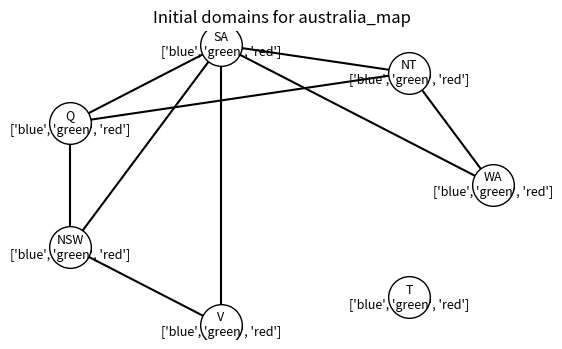
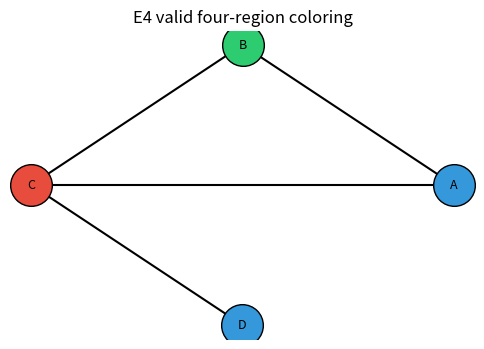
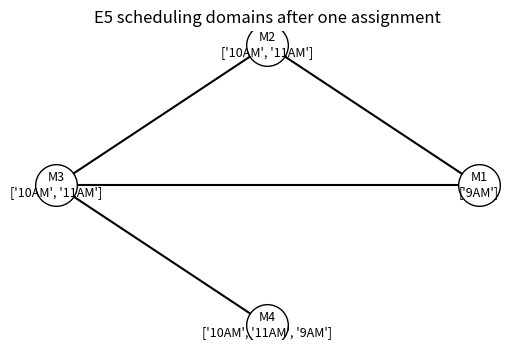
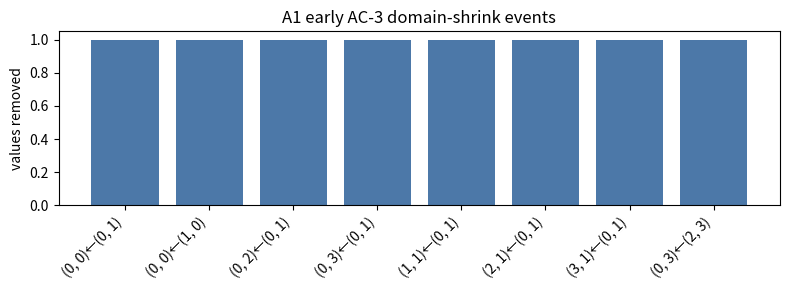
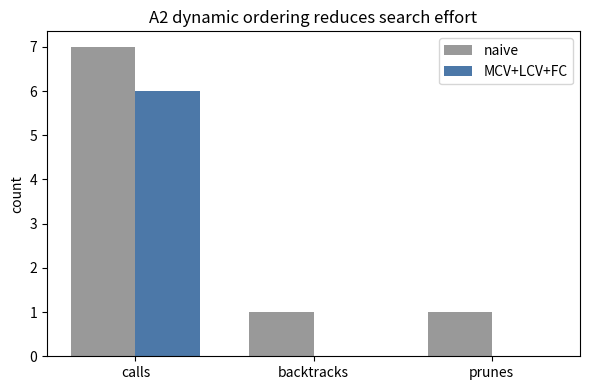
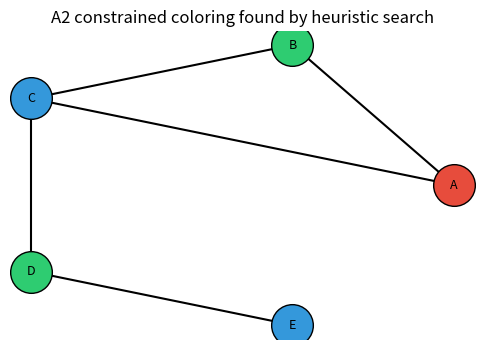
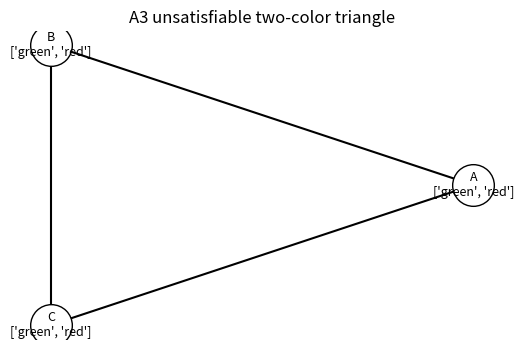
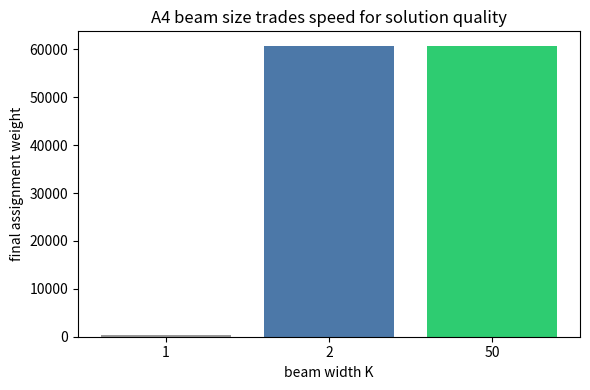
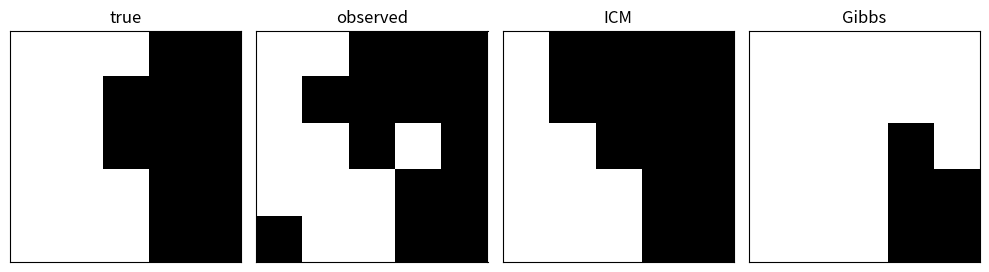
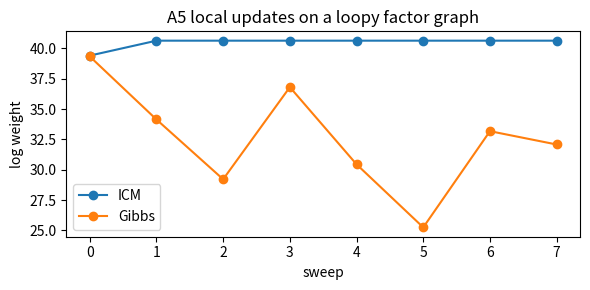
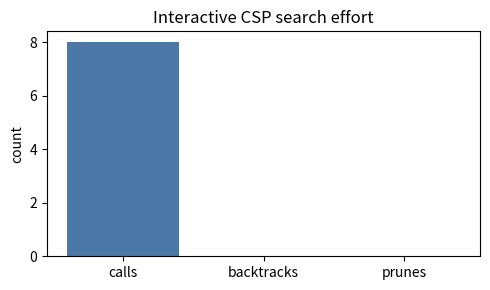

The script that saved these images, in order:
import math  # Provide logarithms and exponentials for weighted-factor calculations.
import random  # Provide reproducible pseudo-random choices for Gibbs sampling.
from collections import defaultdict, deque  # Provide compact graph dictionaries and AC-3 queues.
import numpy as np  # Provide array operations and deterministic numerical helpers.
import matplotlib.pyplot as plt  # Provide plotting for graphs, trees, grids, and bar charts.
np.random.seed(22135)  # Fix NumPy randomness so every run produces the same notebook output.
random.seed(22135)  # Fix Python randomness so stochastic examples are reproducible.
try:  # Try to import NetworkX because it gives clean constraint-graph layouts.
    import networkx as nx  # Use NetworkX only when it is installed in the runtime.
    HAS_NX = True  # Record that NetworkX-backed visualizations are available.
except Exception:  # Fall back gracefully if NetworkX is missing in a minimal runtime.
    nx = None  # Store a harmless sentinel so later code can branch cleanly.
    HAS_NX = False  # Record that manual layouts should be used instead.
COLORS = ["red", "green", "blue"]  # Define the standard three-color domain for map-coloring examples.
COLOR_TO_STYLE = {"red": "#e74c3c", "green": "#2ecc71", "blue": "#3498db", "yellow": "#f1c40f"}  # Map names to plot colors.
def different(a, b):  # Define the core binary map-coloring constraint.
    return a != b  # Neighboring regions are legal exactly when their colors differ.
def same_or_smooth(a, b):  # Define a soft compatibility factor for binary denoising examples.
    return 2.2 if a == b else 0.6  # Equal neighboring labels receive larger factor weight than unequal labels.
def draw_graph(nodes, edges, assignment=None, domains=None, title="Constraint graph"):  # Draw a CSP graph with optional colors and domains.
    assignment = assignment or {}  # Use an empty assignment when no node colors are supplied.
    domains = domains or {}  # Use empty domain annotations when no domains are supplied.
    if HAS_NX:  # Use NetworkX spring layout when available for readable pictures.
        graph = nx.Graph()  # Create an undirected graph object for the constraint graph.
        graph.add_nodes_from(nodes)  # Add all variables as graph nodes.
        graph.add_edges_from(edges)  # Add all binary constraints as graph edges.
        pos = nx.spring_layout(graph, seed=22135)  # Compute deterministic node positions.
    else:  # Use a deterministic circular fallback layout without extra dependencies.
        angles = np.linspace(0, 2 * np.pi, len(nodes), endpoint=False)  # Spread nodes evenly around a circle.
        pos = {node: (float(np.cos(angle)), float(np.sin(angle))) for node, angle in zip(nodes, angles)}  # Store fallback coordinates.
    plt.figure(figsize=(6, 4))  # Create a compact figure that fits in a notebook cell.
    for a, b in edges:  # Draw every constraint edge before drawing nodes.
        xa, ya = pos[a]  # Read the first endpoint location.
        xb, yb = pos[b]  # Read the second endpoint location.
        plt.plot([xa, xb], [ya, yb], color="black", linewidth=1.5, zorder=1)  # Draw a black constraint edge.
    for node in nodes:  # Draw each variable node after edges so nodes appear on top.
        x, y = pos[node]  # Read the plotted location for this variable.
        face = COLOR_TO_STYLE.get(assignment.get(node), "white")  # Use assigned color or white for unassigned variables.
        plt.scatter([x], [y], s=900, color=face, edgecolor="black", zorder=2)  # Draw the variable node.
        label = node if node not in domains else f"{node}\n{sorted(domains[node])}"  # Show domain values when provided.
        plt.text(x, y, label, ha="center", va="center", fontsize=9, zorder=3)  # Label the node in the center.
    plt.title(title)  # Add a descriptive title.
    plt.axis("off")  # Hide axes because this is a graph, not a coordinate plot.
    plt.show()  # Display the graph in the notebook.
def constraint_ok(var_a, val_a, var_b, val_b, constraints):  # Check one binary constraint if it exists.
    if (var_a, var_b) in constraints:  # Handle the stored forward direction.
        return constraints[(var_a, var_b)](val_a, val_b)  # Evaluate the forward constraint.
    if (var_b, var_a) in constraints:  # Handle the stored reverse direction.
        return constraints[(var_b, var_a)](val_b, val_a)  # Evaluate the reverse constraint with flipped arguments.
    return True  # Non-neighbor variables impose no binary restriction.
def count_conflicts(edges, assignment):  # Count violated map-coloring edges in a complete or partial assignment.
    total = 0  # Start with no observed conflicts.
    for a, b in edges:  # Inspect each neighboring pair.
        if a in assignment and b in assignment and assignment[a] == assignment[b]:  # Count only assigned equal-color neighbors.
            total += 1  # Add one violated edge.
    return total  # Return the final conflict count.
def copy_domains(domains):  # Copy a domain dictionary without aliasing mutable sets.
    return {var: set(values) for var, values in domains.items()}  # Return a fresh set for every variable.

DATA_SOURCE = "australia_map"  # Choose "australia_map", "two_color_triangle", or "mini_sudoku" for different examples.
map_nodes = ["WA", "NT", "SA", "Q", "NSW", "V", "T"]  # Name the regions in a classic Australia map-coloring CSP.
map_edges = [("WA", "NT"), ("WA", "SA"), ("NT", "SA"), ("NT", "Q"), ("SA", "Q"), ("SA", "NSW"), ("SA", "V"), ("Q", "NSW"), ("NSW", "V")]  # List neighboring-region constraints.
map_domains = {node: set(COLORS) for node in map_nodes}  # Give every map region the same three-color domain.
map_constraints = {edge: different for edge in map_edges}  # Attach the not-equal constraint to every map edge.
triangle_nodes = ["A", "B", "C"]  # Name three variables in an intentionally impossible triangle CSP.
triangle_edges = [("A", "B"), ("B", "C"), ("A", "C")]  # Connect every pair so the graph is a triangle.
triangle_domains = {node: {"red", "green"} for node in triangle_nodes}  # Restrict the triangle to only two colors.
triangle_constraints = {edge: different for edge in triangle_edges}  # Require adjacent triangle nodes to have different colors.
sudoku_values = {1, 2, 3, 4}  # Use four symbols for a compact Sudoku-like Latin square.
sudoku_cells = [(r, c) for r in range(4) for c in range(4)]  # Create sixteen cell variables for a four-by-four grid.
sudoku_given = {(0, 1): 2, (1, 0): 3, (2, 3): 3, (3, 2): 2}  # Provide a consistent set of fixed clues from a valid four-by-four solution.
sudoku_domains = {cell: ({sudoku_given[cell]} if cell in sudoku_given else set(sudoku_values)) for cell in sudoku_cells}  # Use singleton domains for clues.
sudoku_edges = []  # Start an empty list of all row, column, and box inequality constraints.
for cell_a in sudoku_cells:  # Compare each cell to every later cell.
    for cell_b in sudoku_cells:  # Consider all possible partner cells.
        if cell_a < cell_b:  # Keep only one undirected copy of each pair.
            same_row = cell_a[0] == cell_b[0]  # Detect cells in the same row.
            same_col = cell_a[1] == cell_b[1]  # Detect cells in the same column.
            same_box = (cell_a[0] // 2, cell_a[1] // 2) == (cell_b[0] // 2, cell_b[1] // 2)  # Detect cells in the same two-by-two box.
            if same_row or same_col or same_box:  # Add inequality for row, column, or box peers.
                sudoku_edges.append((cell_a, cell_b))  # Store this Sudoku peer relationship.
sudoku_constraints = {edge: (lambda a, b: a != b) for edge in sudoku_edges}  # Use not-equal factors for all Sudoku peers.
DATASETS = {"australia_map": (map_nodes, map_edges, map_domains, map_constraints), "two_color_triangle": (triangle_nodes, triangle_edges, triangle_domains, triangle_constraints), "mini_sudoku": (sudoku_cells, sudoku_edges, sudoku_domains, sudoku_constraints)}  # Bundle datasets by name.
active_nodes, active_edges, active_domains, active_constraints = DATASETS[DATA_SOURCE]  # Unpack the selected dataset.
print(f"Loaded {DATA_SOURCE} with {len(active_nodes)} variables and {len(active_edges)} binary constraints.")  # Confirm which CSP is active.
draw_graph(active_nodes, active_edges, domains=active_domains, title=f"Initial domains for {DATA_SOURCE}")  # Visualize the selected CSP before solving.

def neighbors_from_edges(nodes, edges):  # Build an adjacency list from undirected binary-constraint edges.
    neighbors = {node: set() for node in nodes}  # Start every variable with no known neighbors.
    for a, b in edges:  # Read each binary constraint edge.
        neighbors[a].add(b)  # Add the second endpoint as a neighbor of the first.
        neighbors[b].add(a)  # Add the first endpoint as a neighbor of the second.
    return neighbors  # Return the completed adjacency dictionary.
def forward_check(var, value, domains, assignment, neighbors, constraints):  # Remove neighbor values made impossible by one assignment.
    new_domains = copy_domains(domains)  # Copy domains so failed trials can be discarded safely.
    new_domains[var] = {value}  # Collapse the assigned variable's domain to the chosen value.
    for nbr in neighbors[var]:  # Inspect every variable constrained with the assigned variable.
        if nbr in assignment:  # Skip already assigned neighbors because consistency was checked separately.
            continue  # Move to the next neighbor.
        allowed = set()  # Collect neighbor values that still have support.
        for nbr_value in new_domains[nbr]:  # Try each candidate value in the neighbor's current domain.
            if constraint_ok(var, value, nbr, nbr_value, constraints):  # Keep the value only if the binary constraint is satisfied.
                allowed.add(nbr_value)  # Record this supported neighbor value.
        new_domains[nbr] = allowed  # Replace the neighbor domain with only supported values.
        if not allowed:  # Detect an empty domain caused by the tentative assignment.
            return None  # Signal that this branch is impossible.
    return new_domains  # Return the reduced domains for the surviving branch.
def consistent_with_assignment(var, value, assignment, constraints):  # Check constraints to already assigned variables.
    for other, other_value in assignment.items():  # Compare the candidate to each assigned variable.
        if not constraint_ok(var, value, other, other_value, constraints):  # Detect a violated binary constraint.
            return False  # Reject this candidate value.
    return True  # Accept the candidate because no assigned-neighbor constraint failed.

small_nodes = ["A", "B", "C", "D"]  # Define a four-region toy map.
small_edges = [("A", "B"), ("A", "C"), ("B", "C"), ("C", "D")]  # Define neighboring regions that must differ.
small_domains = {node: set(COLORS) for node in small_nodes}  # Give every region the three available colors.
small_constraints = {edge: different for edge in small_edges}  # Use not-equal constraints on every map edge.
small_neighbors = neighbors_from_edges(small_nodes, small_edges)  # Precompute each region's neighbors.
trace = []  # Store a human-readable trace of the recursive choices.
def solve_forward(nodes, domains, assignment):  # Solve the toy map with recursive forward checking.
    if len(assignment) == len(nodes):  # Stop when every variable has a color.
        return dict(assignment)  # Return a copy of the complete solution.
    var = next(node for node in nodes if node not in assignment)  # Choose the next unassigned variable in fixed order.
    for value in sorted(domains[var]):  # Try values in a deterministic order for reproducibility.
        trace.append((var, value, "try", dict(assignment)))  # Record the attempted assignment.
        if not consistent_with_assignment(var, value, assignment, small_constraints):  # Reject immediate assigned-neighbor conflicts.
            trace.append((var, value, "conflict", dict(assignment)))  # Record the local conflict.
            continue  # Try the next color.
        next_domains = forward_check(var, value, domains, assignment, small_neighbors, small_constraints)  # Propagate the tentative choice.
        if next_domains is None:  # Detect forward-checking failure.
            trace.append((var, value, "empty-domain", dict(assignment)))  # Record the pruning reason.
            continue  # Try the next color.
        assignment[var] = value  # Commit the color for the recursive call.
        result = solve_forward(nodes, next_domains, assignment)  # Recurse on the reduced problem.
        if result is not None:  # Stop as soon as a valid coloring is found.
            return result  # Return the successful solution upward.
        assignment.pop(var)  # Undo the assignment before trying another value.
        trace.append((var, value, "backtrack", dict(assignment)))  # Record that recursion below this value failed.
    return None  # Signal failure when no value works for this variable.
small_solution = solve_forward(small_nodes, small_domains, {})  # Run the forward-checking solver.
print("Solution:", small_solution)  # Print the found coloring.
print("Trace length:", len(trace))  # Print the number of recorded search events.
draw_graph(small_nodes, small_edges, assignment=small_solution, title="E4 valid four-region coloring")  # Visualize the final consistent assignment.

meetings = ["M1", "M2", "M3", "M4"]  # Define four meetings that need time slots.
slots = {"9AM", "10AM", "11AM"}  # Define three possible meeting times.
schedule_edges = [("M1", "M2"), ("M1", "M3"), ("M2", "M3"), ("M3", "M4")]  # Encode shared-attendee conflicts.
schedule_constraints = {edge: different for edge in schedule_edges}  # Require conflicting meetings to use different slots.
schedule_neighbors = neighbors_from_edges(meetings, schedule_edges)  # Build the meeting-conflict graph.
partial_assignment = {"M1": "9AM"}  # Pretend one meeting has already been scheduled.
remaining_domains = {meeting: set(slots) for meeting in meetings}  # Start with every slot available for every meeting.
remaining_domains["M1"] = {"9AM"}  # Collapse the assigned meeting's domain.
for nbr in schedule_neighbors["M1"]:  # Forward-check the consequences of M1 being at 9AM.
    remaining_domains[nbr] = {slot for slot in remaining_domains[nbr] if slot != "9AM"}  # Remove 9AM from conflicting meetings.
unassigned = [meeting for meeting in meetings if meeting not in partial_assignment]  # List variables still needing assignment.
mcv_scores = {meeting: len(remaining_domains[meeting]) for meeting in unassigned}  # Score variables by remaining-domain size.
chosen_variable = min(unassigned, key=lambda meeting: (mcv_scores[meeting], meeting))  # Select the most constrained variable with deterministic tie-breaking.
lcv_scores = {}  # Store how many neighbor values each candidate value preserves.
for value in sorted(remaining_domains[chosen_variable]):  # Evaluate each candidate value for the chosen variable.
    support_count = 0  # Start with no preserved neighbor options.
    for nbr in schedule_neighbors[chosen_variable]:  # Inspect each neighboring meeting.
        if nbr in partial_assignment:  # Skip already assigned neighbors.
            continue  # Move to the next neighbor.
        support_count += sum(1 for nbr_value in remaining_domains[nbr] if nbr_value != value)  # Count neighbor values compatible with this value.
    lcv_scores[value] = support_count  # Store the least-constraining score.
chosen_value = max(lcv_scores, key=lambda value: (lcv_scores[value], value))  # Choose the value preserving the most neighbor options.
print("Remaining domains:", {k: sorted(v) for k, v in remaining_domains.items()})  # Show domains after the initial assignment.
print("MCV scores:", mcv_scores)  # Show domain-size scores for unassigned variables.
print("Chosen variable:", chosen_variable)  # Show the most constrained variable.
print("LCV scores for", chosen_variable, ":", lcv_scores)  # Show preserved-neighbor-option scores.
print("Chosen value:", chosen_value)  # Show the least constraining value.
draw_graph(meetings, schedule_edges, assignment=partial_assignment, domains=remaining_domains, title="E5 scheduling domains after one assignment")  # Visualize the partial schedule and domains.

def revise(xi, xj, domains, constraints):  # Remove values of xi that have no supporting value in xj.
    removed = set()  # Track values deleted from xi for explanation and plotting.
    for value_i in set(domains[xi]):  # Iterate over a copy because the domain may shrink.
        has_support = any(constraint_ok(xi, value_i, xj, value_j, constraints) for value_j in domains[xj])  # Check whether some xj value satisfies the constraint.
        if not has_support:  # Detect an unsupported xi value.
            domains[xi].remove(value_i)  # Delete the unsupported value from xi's domain.
            removed.add(value_i)  # Record the deletion.
    return removed  # Return exactly which values were removed.
def ac3(nodes, edges, domains, constraints, max_events=200):  # Enforce arc consistency with a queue of directed arcs.
    domains = copy_domains(domains)  # Copy domains so the input puzzle remains unchanged.
    neighbors = neighbors_from_edges(nodes, edges)  # Build adjacency for queue updates.
    queue = deque()  # Create the AC-3 work queue.
    for a, b in edges:  # Add both directed versions of every undirected edge.
        queue.append((a, b))  # Ask whether a is consistent with b.
        queue.append((b, a))  # Ask whether b is consistent with a.
    events = []  # Store domain-shrink events for inspection.
    while queue:  # Continue until no arc can remove more values.
        xi, xj = queue.popleft()  # Pop the next directed arc.
        removed = revise(xi, xj, domains, constraints)  # Enforce support of xi values by xj.
        if removed:  # React only when the domain actually changed.
            events.append((xi, xj, sorted(removed), {k: set(v) for k, v in domains.items()}))  # Snapshot the deletion event.
            if not domains[xi]:  # Detect a contradiction when xi loses every value.
                return domains, events, False  # Return failure with the final empty domain.
            for xh in neighbors[xi] - {xj}:  # Recheck arcs into xi from all other neighbors.
                queue.append((xh, xi))  # Add the affected incoming arc to the queue.
        if len(events) >= max_events:  # Avoid overwhelming displays in very dense examples.
            break  # Stop recording after the requested number of events.
    return domains, events, True  # Return reduced domains and success status.
def print_sudoku_domains(domains):  # Print a compact grid of singleton values or candidate sets.
    for r in range(4):  # Print one row at a time.
        row = []  # Collect display strings for this row.
        for c in range(4):  # Visit each column in the row.
            vals = sorted(domains[(r, c)])  # Sort candidates for deterministic display.
            row.append(str(vals[0]) if len(vals) == 1 else "{" + "".join(map(str, vals)) + "}")  # Show singleton or candidate set.
        print(" | ".join(row))  # Print the formatted row.
reduced_sudoku_domains, sudoku_events, sudoku_ok = ac3(sudoku_cells, sudoku_edges, sudoku_domains, sudoku_constraints)  # Run AC-3 on the mini puzzle.
print("AC-3 success:", sudoku_ok)  # Report whether any domain became empty.
print("Number of shrink events:", len(sudoku_events))  # Report how many domain reductions occurred.
print_sudoku_domains(reduced_sudoku_domains)  # Print the final candidate grid.
first_events = sudoku_events[:8]  # Keep the first few events for a readable plot.
plt.figure(figsize=(8, 3))  # Create a compact event-count plot.
plt.bar(range(len(first_events)), [len(event[2]) for event in first_events], color="#4c78a8")  # Plot how many values each early event removed.
plt.xticks(range(len(first_events)), [f"{event[0]}←{event[1]}" for event in first_events], rotation=45, ha="right")  # Label each revised arc.
plt.ylabel("values removed")  # Label the vertical axis.
plt.title("A1 early AC-3 domain-shrink events")  # Add the plot title.
plt.tight_layout()  # Prevent rotated labels from being clipped.
plt.show()  # Display the AC-3 event plot.

def order_values_lcv(var, domains, assignment, neighbors, constraints):  # Order values by the least-constraining-value heuristic.
    scores = {}  # Store support-preservation scores.
    for value in sorted(domains[var]):  # Score each candidate value deterministically.
        score = 0  # Initialize this value's preserved-options count.
        for nbr in neighbors[var]:  # Inspect each neighbor of the candidate variable.
            if nbr in assignment:  # Ignore assigned neighbors because their compatibility is checked directly.
                continue  # Move to the next neighbor.
            score += sum(1 for nbr_value in domains[nbr] if constraint_ok(var, value, nbr, nbr_value, constraints))  # Count compatible neighbor values.
        scores[value] = score  # Store the final preservation score.
    return sorted(domains[var], key=lambda value: (-scores[value], value))  # Put values that preserve more options first.
def select_variable_mcv(nodes, domains, assignment):  # Choose the most constrained unassigned variable.
    candidates = [node for node in nodes if node not in assignment]  # List variables that still need values.
    return min(candidates, key=lambda node: (len(domains[node]), node))  # Select the smallest remaining domain with deterministic tie-breaking.
def solve_backtracking(nodes, edges, domains, constraints, use_heuristics=False, use_forward=False):  # Solve a CSP while collecting search statistics.
    neighbors = neighbors_from_edges(nodes, edges)  # Precompute the constraint graph adjacency list.
    stats = {"calls": 0, "backtracks": 0, "prunes": 0}  # Initialize counters for comparing solvers.
    tree_edges = []  # Store parent-child links in the explored search tree.
    tree_labels = {0: "start"}  # Store labels for tree nodes.
    next_id = [1]  # Store the next available tree-node id in a mutable box.
    def recurse(assignment, current_domains, parent_id):  # Define the recursive solver closure.
        stats["calls"] += 1  # Count this recursive call as one expanded search node.
        if len(assignment) == len(nodes):  # Detect a complete assignment.
            return dict(assignment)  # Return a copy of the solution.
        var = select_variable_mcv(nodes, current_domains, assignment) if use_heuristics else next(node for node in nodes if node not in assignment)  # Choose variable dynamically or fixed-order.
        values = order_values_lcv(var, current_domains, assignment, neighbors, constraints) if use_heuristics else sorted(current_domains[var])  # Choose values dynamically or fixed-order.
        for value in values:  # Try each candidate value.
            child_id = next_id[0]  # Allocate a search-tree node id for this trial.
            next_id[0] += 1  # Increment the id counter.
            tree_edges.append((parent_id, child_id))  # Connect this trial to its parent in the search tree.
            tree_labels[child_id] = f"{var}={value}"  # Label the trial node by the chosen assignment.
            if not consistent_with_assignment(var, value, assignment, constraints):  # Reject values conflicting with assigned neighbors.
                stats["prunes"] += 1  # Count immediate consistency pruning.
                continue  # Try the next value.
            next_domains = current_domains  # Default to unchanged domains when forward checking is disabled.
            if use_forward:  # Optionally propagate the candidate assignment.
                next_domains = forward_check(var, value, current_domains, assignment, neighbors, constraints)  # Apply forward checking.
                if next_domains is None:  # Detect an empty domain from propagation.
                    stats["prunes"] += 1  # Count propagation pruning.
                    continue  # Try another value.
            assignment[var] = value  # Commit the candidate value.
            result = recurse(assignment, next_domains, child_id)  # Recurse into the extended assignment.
            if result is not None:  # Stop after finding one solution.
                return result  # Return the solution upward.
            assignment.pop(var)  # Undo the candidate value.
            stats["backtracks"] += 1  # Count a failed branch that required backtracking.
        return None  # Signal failure below this partial assignment.
    solution = recurse({}, copy_domains(domains), 0)  # Start recursion from the empty assignment.
    return solution, stats, tree_edges, tree_labels  # Return solution and recorded search structure.
benchmark_nodes = ["A", "B", "C", "D", "E"]  # Define a constrained coloring benchmark where a bad first choice causes backtracking.
benchmark_edges = [("A", "B"), ("A", "C"), ("B", "C"), ("C", "D"), ("D", "E")]  # Combine a triangle with a short tail.
benchmark_domains = {"A": {"red", "green"}, "B": {"green"}, "C": {"red", "green", "blue"}, "D": {"red", "green"}, "E": {"red", "green", "blue"}}  # Make B singleton so MCV discovers the bottleneck before A tries the conflicting first value.
benchmark_constraints = {edge: different for edge in benchmark_edges}  # Use not-equal constraints throughout the benchmark.
naive_solution, naive_stats, naive_tree_edges, naive_tree_labels = solve_backtracking(benchmark_nodes, benchmark_edges, benchmark_domains, benchmark_constraints, use_heuristics=False, use_forward=False)  # Run fixed-order search.
smart_solution, smart_stats, smart_tree_edges, smart_tree_labels = solve_backtracking(benchmark_nodes, benchmark_edges, benchmark_domains, benchmark_constraints, use_heuristics=True, use_forward=True)  # Run heuristic forward-checking search.
print("Naive solution:", naive_solution)  # Print the fixed-order solution.
print("Naive stats:", naive_stats)  # Print fixed-order search counters.
print("Heuristic solution:", smart_solution)  # Print the heuristic solution.
print("Heuristic stats:", smart_stats)  # Print heuristic search counters.
plt.figure(figsize=(6, 4))  # Create a bar chart comparing solver effort.
labels = ["calls", "backtracks", "prunes"]  # Define compared metrics.
x = np.arange(len(labels))  # Create x locations for grouped bars.
plt.bar(x - 0.18, [naive_stats[label] for label in labels], width=0.36, label="naive", color="#999999")  # Plot naive counts.
plt.bar(x + 0.18, [smart_stats[label] for label in labels], width=0.36, label="MCV+LCV+FC", color="#4c78a8")  # Plot heuristic counts.
plt.xticks(x, labels)  # Label each metric group.
plt.ylabel("count")  # Label the vertical axis.
plt.title("A2 dynamic ordering reduces search effort")  # Add the comparison title.
plt.legend()  # Show which bars correspond to each solver.
plt.tight_layout()  # Fit the chart neatly.
plt.show()  # Display the comparison chart.
draw_graph(benchmark_nodes, benchmark_edges, assignment=smart_solution, title="A2 constrained coloring found by heuristic search")  # Show the final valid coloring.

triangle_reduced, triangle_events, triangle_ok = ac3(triangle_nodes, triangle_edges, triangle_domains, triangle_constraints)  # Run AC-3 on the unsatisfiable triangle.
triangle_solution, triangle_stats, triangle_tree_edges, triangle_tree_labels = solve_backtracking(triangle_nodes, triangle_edges, triangle_domains, triangle_constraints, use_heuristics=True, use_forward=True)  # Run backtracking with propagation.
print("AC-3 success:", triangle_ok)  # Report whether AC-3 alone found an empty domain.
print("Reduced triangle domains:", {k: sorted(v) for k, v in triangle_reduced.items()})  # Print the AC-3-reduced domains.
print("Backtracking solution:", triangle_solution)  # Show that no complete coloring exists.
print("Backtracking stats:", triangle_stats)  # Show the amount of search needed to prove failure.
if triangle_events:  # Plot AC-3 removals only if any occurred.
    plt.figure(figsize=(6, 3))  # Create an event plot for domain removals.
    plt.bar(range(len(triangle_events)), [len(event[2]) for event in triangle_events], color="#e74c3c")  # Plot deletion counts in red.
    plt.xticks(range(len(triangle_events)), [f"{event[0]}←{event[1]}" for event in triangle_events], rotation=45, ha="right")  # Label revised arcs.
    plt.ylabel("values removed")  # Label the y axis.
    plt.title("A3 AC-3 removals on two-color triangle")  # Title the contradiction plot.
    plt.tight_layout()  # Fit labels neatly.
    plt.show()  # Display the plot.
else:  # Explain the common case where pure AC-3 cannot prove this global contradiction.
    print("Pure AC-3 makes no deletions here because every single arc has local support; search is still needed.")  # Distinguish local consistency from global satisfiability.
draw_graph(triangle_nodes, triangle_edges, domains=triangle_domains, title="A3 unsatisfiable two-color triangle")  # Draw the impossible constraint graph.

beam_variables = [f"X{i}" for i in range(1, 6)]  # Define five ordered variables.
beam_domain = [0, 1, 2]  # Give every variable three possible values.
unary_scores = {"X1": {0: 5.0, 1: 1.0, 2: 1.2}, "X2": {0: 1.0, 1: 1.0, 2: 5.0}, "X3": {0: 1.0, 1: 1.0, 2: 5.0}, "X4": {0: 1.0, 1: 1.0, 2: 5.0}, "X5": {0: 1.0, 1: 1.0, 2: 5.0}}  # Set local preferences that make greedy search overvalue X1=0.
def pair_score(a, b):  # Score adjacent assignments in the chain.
    return 3.0 if a == b else 0.2  # Strongly reward adjacent variables that choose the same value.
def partial_log_weight(assignment):  # Compute the log weight of a partial chain assignment.
    total = 0.0  # Start with log weight zero.
    for var, value in assignment.items():  # Add unary factor contributions for assigned variables.
        total += math.log(unary_scores[var][value])  # Use logs to avoid underflow and make products additive.
    for left, right in zip(beam_variables[:-1], beam_variables[1:]):  # Add pair factors whose variables are both assigned.
        if left in assignment and right in assignment:  # Check whether the adjacent pair is complete.
            total += math.log(pair_score(assignment[left], assignment[right]))  # Add the log pair factor.
    return total  # Return the partial log weight.
def beam_search(width):  # Run beam search with a specified beam width.
    beam = [({}, 0.0)]  # Start with the empty assignment and log weight zero.
    history = []  # Store every layer's kept assignments.
    for var in beam_variables:  # Extend one variable per layer.
        candidates = []  # Collect all one-step extensions.
        for assignment, _ in beam:  # Expand each currently kept partial assignment.
            for value in beam_domain:  # Try every value for the next variable.
                new_assignment = dict(assignment)  # Copy the partial assignment.
                new_assignment[var] = value  # Add the candidate value.
                candidates.append((new_assignment, partial_log_weight(new_assignment)))  # Score the extended assignment.
        candidates.sort(key=lambda item: item[1], reverse=True)  # Rank candidates by descending log weight.
        beam = candidates[:width]  # Keep only the top K partial assignments.
        history.append([(dict(a), score) for a, score in beam])  # Save a snapshot of this layer.
    return beam[0], history  # Return the best final assignment and all layer snapshots.
beam_results = {}  # Store results for multiple beam widths.
for width in [1, 2, 50]:  # Compare greedy, narrow beam, and effectively exhaustive search.
    best, history = beam_search(width)  # Run beam search at this width.
    beam_results[width] = (best, history)  # Store the best assignment and history.
    print("K=", width, "best=", best[0], "weight=", round(math.exp(best[1]), 3))  # Print the final product weight.
plt.figure(figsize=(6, 4))  # Create a beam-width comparison plot.
plt.bar([str(k) for k in beam_results], [math.exp(beam_results[k][0][1]) for k in beam_results], color=["#999999", "#4c78a8", "#2ecc71"])  # Plot final weights.
plt.xlabel("beam width K")  # Label the horizontal axis.
plt.ylabel("final assignment weight")  # Label the vertical axis.
plt.title("A4 beam size trades speed for solution quality")  # Add the plot title.
plt.tight_layout()  # Fit the chart neatly.
plt.show()  # Display the result.

true_grid = np.array([[0, 0, 0, 1, 1], [0, 0, 1, 1, 1], [0, 0, 1, 1, 1], [0, 0, 0, 1, 1], [0, 0, 0, 1, 1]])  # Define a simple clean binary image.
noise_mask = np.array([[0, 0, 1, 0, 0], [0, 1, 0, 0, 0], [0, 0, 0, 1, 0], [0, 0, 0, 0, 0], [1, 0, 0, 0, 0]])  # Choose deterministic flipped pixels.
observed_grid = np.abs(true_grid - noise_mask)  # Create the noisy observation by flipping selected bits.
height, width = observed_grid.shape  # Store grid dimensions for loops.
def grid_neighbors(r, c):  # List four-neighborhood coordinates inside the image.
    candidates = [(r - 1, c), (r + 1, c), (r, c - 1), (r, c + 1)]  # Propose up, down, left, and right neighbors.
    return [(rr, cc) for rr, cc in candidates if 0 <= rr < height and 0 <= cc < width]  # Keep only valid grid cells.
def unary_grid_factor(r, c, value):  # Score how well a latent pixel matches the noisy observation.
    return 2.4 if value == observed_grid[r, c] else 0.7  # Prefer the observed bit but allow disagreement.
def local_grid_weight(state, r, c, value):  # Compute local factor product for assigning one pixel.
    weight = unary_grid_factor(r, c, value)  # Start with the unary observation factor.
    for rr, cc in grid_neighbors(r, c):  # Include every neighboring smoothness factor.
        weight *= same_or_smooth(value, state[rr, cc])  # Multiply by pairwise compatibility with the current neighbor value.
    return weight  # Return the local conditional weight.
def total_grid_log_weight(state):  # Compute the full grid log weight for monitoring.
    total = 0.0  # Start with zero log weight.
    for r in range(height):  # Visit every row.
        for c in range(width):  # Visit every column.
            total += math.log(unary_grid_factor(r, c, state[r, c]))  # Add each unary factor once.
            for rr, cc in [(r + 1, c), (r, c + 1)]:  # Add only down and right pair factors to avoid double counting.
                if 0 <= rr < height and 0 <= cc < width:  # Keep valid neighbor coordinates.
                    total += math.log(same_or_smooth(state[r, c], state[rr, cc]))  # Add the pairwise smoothness factor.
    return total  # Return the complete log weight.
def run_icm(initial_state, sweeps=8):  # Run greedy iterated conditional modes.
    state = initial_state.copy()  # Copy the starting image so the caller's array is unchanged.
    weights = []  # Track full log weight after each sweep.
    for sweep in range(sweeps):  # Repeat coordinate-wise greedy updates.
        for r in range(height):  # Visit rows in deterministic raster order.
            for c in range(width):  # Visit columns in deterministic raster order.
                scores = {value: local_grid_weight(state, r, c, value) for value in [0, 1]}  # Score both binary labels locally.
                state[r, c] = max(scores, key=lambda value: (scores[value], -value))  # Choose the locally best label.
        weights.append(total_grid_log_weight(state))  # Record the full objective after the sweep.
    return state, weights  # Return the final greedy state and objective history.
def run_gibbs(initial_state, sweeps=8, temperature=1.0):  # Run stochastic Gibbs sampling updates.
    state = initial_state.copy()  # Copy the starting image so sampling is isolated.
    weights = []  # Track full log weight after each sweep.
    for sweep in range(sweeps):  # Repeat stochastic coordinate sweeps.
        for r in range(height):  # Visit rows in deterministic order for reproducibility.
            for c in range(width):  # Visit columns in deterministic order.
                raw = np.array([local_grid_weight(state, r, c, value) for value in [0, 1]], dtype=float)  # Compute local weights for labels 0 and 1.
                adjusted = raw ** (1.0 / temperature)  # Apply temperature to control randomness.
                probs = adjusted / adjusted.sum()  # Normalize weights into probabilities.
                state[r, c] = np.random.choice([0, 1], p=probs)  # Sample the next label from the Gibbs conditional.
        weights.append(total_grid_log_weight(state))  # Record the full objective after this stochastic sweep.
    return state, weights  # Return the sampled final state and objective history.
icm_state, icm_weights = run_icm(observed_grid, sweeps=8)  # Run greedy denoising from the noisy image.
gibbs_state, gibbs_weights = run_gibbs(observed_grid, sweeps=8, temperature=1.4)  # Run stochastic denoising from the same image.
fig, axes = plt.subplots(1, 4, figsize=(10, 3))  # Create side-by-side image panels.
for ax, grid, title in zip(axes, [true_grid, observed_grid, icm_state, gibbs_state], ["true", "observed", "ICM", "Gibbs"]):  # Pair each panel with its grid and title.
    ax.imshow(grid, cmap="gray_r", vmin=0, vmax=1)  # Show binary labels as black and white cells.
    ax.set_title(title)  # Label the panel.
    ax.set_xticks([])  # Hide x ticks for cleaner image display.
    ax.set_yticks([])  # Hide y ticks for cleaner image display.
plt.tight_layout()  # Fit panels neatly.
plt.show()  # Display the denoising comparison.
plt.figure(figsize=(6, 3))  # Create an objective-history figure.
plt.plot(icm_weights, marker="o", label="ICM")  # Plot greedy objective over sweeps.
plt.plot(gibbs_weights, marker="o", label="Gibbs")  # Plot stochastic objective over sweeps.
plt.xlabel("sweep")  # Label the horizontal axis.
plt.ylabel("log weight")  # Label the vertical axis.
plt.title("A5 local updates on a loopy factor graph")  # Add the plot title.
plt.legend()  # Show method labels.
plt.tight_layout()  # Fit the plot neatly.
plt.show()  # Display the objective curves.

try:  # Try to import ipywidgets for a live notebook control.
    from ipywidgets import interact, Checkbox  # Import lightweight widgets for interactive toggles.
    WIDGETS_AVAILABLE = True  # Record that the interactive version can be displayed.
except Exception:  # Fall back gracefully outside notebook environments.
    interact = None  # Store a sentinel for the missing interact function.
    Checkbox = None  # Store a sentinel for the missing Checkbox class.
    WIDGETS_AVAILABLE = False  # Record that static fallback output should be used.
def experiment(use_ordering=True, use_forward_checking=True):  # Define one experiment run controlled by widget booleans.
    solution, stats, _, _ = solve_backtracking(map_nodes, map_edges, map_domains, map_constraints, use_heuristics=use_ordering, use_forward=use_forward_checking)  # Run the solver with selected options.
    print("use_ordering =", use_ordering)  # Print whether MCV and LCV were enabled.
    print("use_forward_checking =", use_forward_checking)  # Print whether forward checking was enabled.
    print("solution =", solution)  # Print the found coloring.
    print("stats =", stats)  # Print recursive calls, backtracks, and prunes.
    plt.figure(figsize=(5, 3))  # Create a compact metrics plot.
    plt.bar(list(stats.keys()), list(stats.values()), color=["#4c78a8", "#f58518", "#54a24b"])  # Plot the three counters.
    plt.ylabel("count")  # Label the vertical axis.
    plt.title("Interactive CSP search effort")  # Add a plot title.
    plt.tight_layout()  # Fit the chart neatly.
    plt.show()  # Display the chart.
if WIDGETS_AVAILABLE:  # Use live controls when the notebook environment supports widgets.
    interact(experiment, use_ordering=Checkbox(value=True, description="MCV+LCV ordering"), use_forward_checking=Checkbox(value=True, description="forward checking"))  # Display two toggles linked to the experiment.
else:  # Use a deterministic fallback when widgets are unavailable.
    experiment(use_ordering=True, use_forward_checking=True)  # Run the default enabled-heuristics experiment once.
